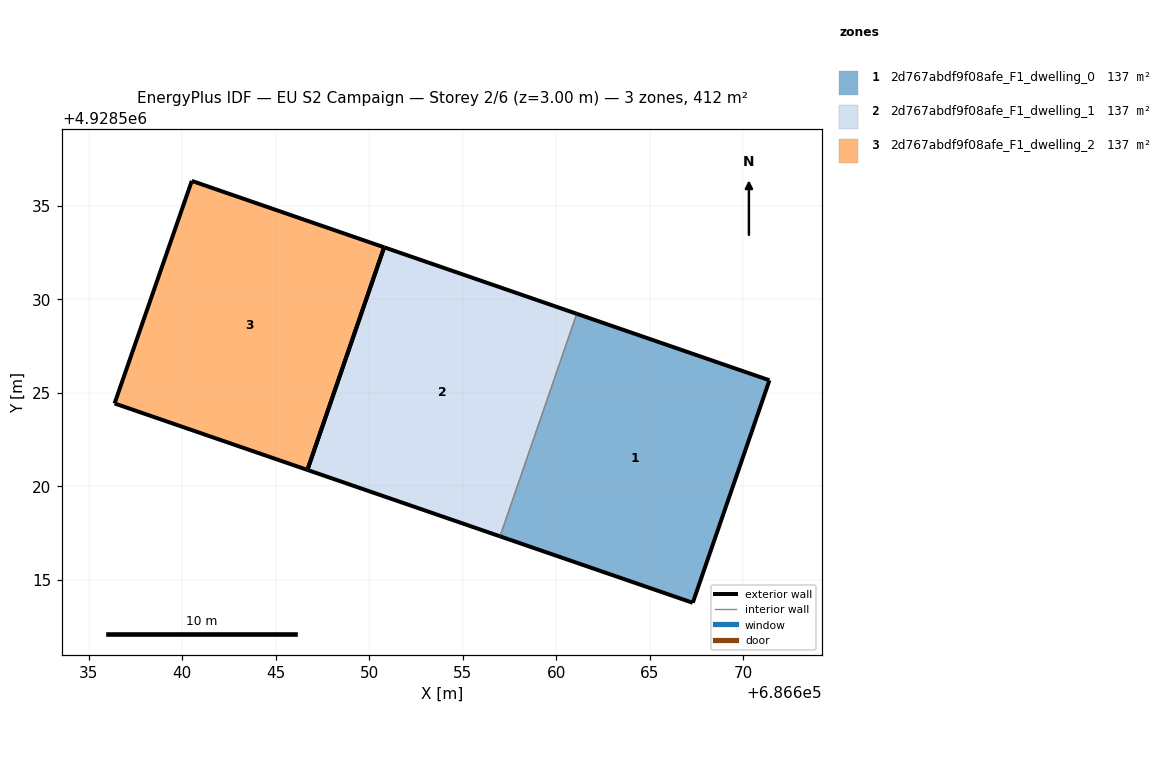
=== STOREY PLAN SPEC (per zone: floor XY polygon, exterior-wall plan segments, windows/doors) ===
zone 1: 2d767abdf9f08afe_F1_dwelling_0  (137.2 m²)
  floor: (686667.31, 4928513.78) (686671.41, 4928525.68) (686661.11, 4928529.23) (686657.00, 4928517.33)
  exterior wall: (686661.11, 4928529.23) – (686671.41, 4928525.68)  [10.9 m]
  exterior wall: (686671.41, 4928525.68) – (686667.31, 4928513.78)  [12.6 m]
  exterior wall: (686667.31, 4928513.78) – (686657.00, 4928517.33)  [10.9 m]
  interior walls: 1
zone 2: 2d767abdf9f08afe_F1_dwelling_1  (137.2 m²)
  floor: (686657.00, 4928517.33) (686661.11, 4928529.23) (686650.80, 4928532.79) (686646.70, 4928520.88)
  exterior wall: (686657.00, 4928517.33) – (686646.70, 4928520.88)  [10.9 m]
  exterior wall: (686650.81, 4928532.79) – (686661.11, 4928529.23)  [10.9 m]
  exterior wall: (686646.70, 4928520.88) – (686650.81, 4928532.79)  [12.6 m]
  interior walls: 1
zone 3: 2d767abdf9f08afe_F1_dwelling_2  (137.2 m²)
  floor: (686646.70, 4928520.88) (686650.80, 4928532.79) (686640.52, 4928536.34) (686636.39, 4928524.44)
  exterior wall: (686646.70, 4928520.88) – (686636.39, 4928524.44)  [10.9 m]
  exterior wall: (686636.39, 4928524.44) – (686640.52, 4928536.34)  [12.6 m]
  exterior wall: (686640.52, 4928536.34) – (686650.81, 4928532.79)  [10.9 m]
  exterior wall: (686650.81, 4928532.79) – (686646.70, 4928520.88)  [12.6 m]

=== DERIVED (storey summary) ===
Building: EU S2 Campaign
Storey: 2 of 6  (floor level z = 3.00 m)
Storey gross floor area: 411.6 m²
Zones on this storey: 3
  - 2d767abdf9f08afe_F1_dwelling_0: floor 137.2 m²; exterior wall 34.4 m (103.2 m²); WWR 0.0%
  - 2d767abdf9f08afe_F1_dwelling_1: floor 137.2 m²; exterior wall 34.4 m (103.2 m²); WWR 0.0%
  - 2d767abdf9f08afe_F1_dwelling_2: floor 137.2 m²; exterior wall 47.0 m (140.9 m²); WWR 0.0%
Zone adjacency (shared interzone walls):
  - 2d767abdf9f08afe_F1_dwelling_0 ↔ 2d767abdf9f08afe_F1_dwelling_1